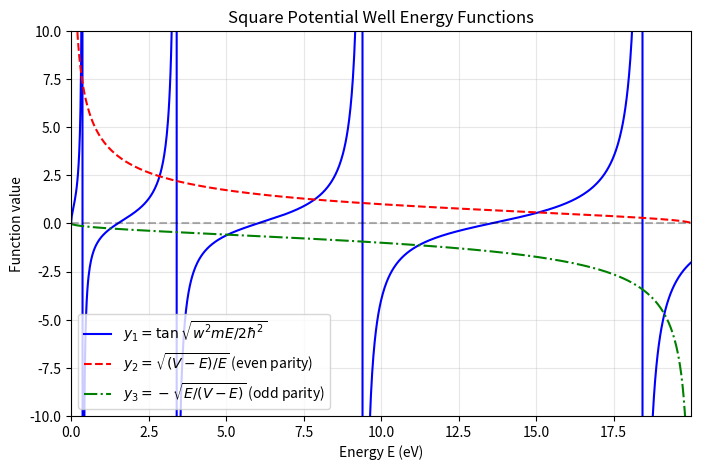

Source code (Python):
#!/usr/bin/env python3
# -*- coding: utf-8 -*-
"""
薛定谔方程 - 方势阱能级计算

本模块实现了一维方势阱中粒子能级的计算方法。
"""

import numpy as np
import matplotlib.pyplot as plt

# 物理常数
HBAR = 1.0545718e-34  # 约化普朗克常数 (J·s)
ELECTRON_MASS = 9.1094e-31  # 电子质量 (kg)
EV_TO_JOULE = 1.6021766208e-19  # 电子伏转换为焦耳的系数


def calculate_y_values(E_values, V, w, m):
    """
    计算方势阱能级方程中的三个函数值
    
    参数:
        E_values (numpy.ndarray): 能量值数组 (eV)
        V (float): 势阱高度 (eV)
        w (float): 势阱宽度 (m)
        m (float): 粒子质量 (kg)
    
    返回:
        tuple: 包含三个numpy数组 (y1, y2, y3)，分别对应三个函数在给定能量值下的函数值
    """
    # TODO: 实现计算y1, y2, y3的代码 (约10行代码)
    # [STUDENT_CODE_HERE]
    # 提示: 注意单位转换和避免数值计算中的溢出或下溢
    
    E_joules = E_values * EV_TO_JOULE
    V_joule = V * EV_TO_JOULE
    factor = (w ** 2 * m) / (2 * HBAR ** 2)
    sqrt_arg = factor * E_joules
    y1 = np.tan(np.sqrt(sqrt_arg))
    with np.errstate(divide='ignore', invalid='ignore'):
        y2 = np.sqrt((V_joule - E_joules) / E_joules)
        y3 = -np.sqrt(E_joules / (V_joule - E_joules))
    y1 = np.where(np.isfinite(y1), y1, np.nan)
    y2 = np.where(np.isfinite(y2), y2, np.nan)
    y3 = np.where(np.isfinite(y3), y3, np.nan)
    return y1, y2, y3


def plot_energy_functions(E_values, y1, y2, y3):
    """
    绘制能级方程的三个函数曲线
    
    参数:
        E_values (numpy.ndarray): 能量值数组 (eV)
        y1 (numpy.ndarray): 函数y1的值
        y2 (numpy.ndarray): 函数y2的值
        y3 (numpy.ndarray): 函数y3的值
    
    返回:
        matplotlib.figure.Figure: 绘制的图形对象
    """
    # TODO: 实现绘制三个函数曲线的代码 (约15行代码)
    # [STUDENT_CODE_HERE]
    # 提示: 使用不同颜色和线型，添加适当的标签、图例和标题
    
    fig, ax = plt.subplots(figsize=(8, 5))
    ax.plot(E_values, y1, 'b-', label=r'$y_1 = \tan\sqrt{w^2 m E / 2\hbar^2}$')
    ax.plot(E_values, y2, 'r--', label=r'$y_2 = \sqrt{(V-E)/E}$ (even parity)')
    ax.plot(E_values, y3, 'g-.', label=r'$y_3 = -\sqrt{E/(V-E)}$ (odd parity)')
    ax.axhline(0, color='k', linestyle='--', alpha=0.3)
    ax.set_xlim(0, np.max(E_values))
    ax.set_ylim(-10, 10)
    ax.set_xlabel('Energy E (eV)')
    ax.set_ylabel('Function value')
    ax.set_title('Square Potential Well Energy Functions')
    ax.legend()
    ax.grid(True, alpha=0.3)
    return fig


def find_energy_level_bisection(n, V, w, m, precision=0.001, E_min=0.001, E_max=None):
    """
    使用二分法求解方势阱中的第n个能级
    
    参数:
        n (int): 能级序号 (0表示基态，1表示第一激发态，以此类推)
        V (float): 势阱高度 (eV)
        w (float): 势阱宽度 (m)
        m (float): 粒子质量 (kg)
        precision (float): 求解精度 (eV)
        E_min (float): 能量搜索下限 (eV)
        E_max (float): 能量搜索上限 (eV)，默认为V
    
    返回:
        float: 第n个能级的能量值 (eV)
    """
    # TODO: 实现二分法求解能级的代码 (约25行代码)
    # [STUDENT_CODE_HERE]
    # 提示: 需要考虑能级的奇偶性，偶数能级使用偶宇称方程，奇数能级使用奇宇称方程
    
    if E_max is None:
        E_max = V - 1e-6  # 避免除零

    def even_func(E):
        E_joule = E * EV_TO_JOULE
        V_joule = V * EV_TO_JOULE
        factor = (w ** 2 * m) / (2 * HBAR ** 2)
        try:
            y1 = np.tan(np.sqrt(factor * E_joule))
            y2 = np.sqrt((V_joule - E_joule) / E_joule)
            return y1 - y2
        except Exception:
            return np.nan

    def odd_func(E):
        E_joule = E * EV_TO_JOULE
        V_joule = V * EV_TO_JOULE
        factor = (w ** 2 * m) / (2 * HBAR ** 2)
        try:
            y1 = np.tan(np.sqrt(factor * E_joule))
            y3 = -np.sqrt(E_joule / (V_joule - E_joule))
            return y1 - y3
        except Exception:
            return np.nan

    func = even_func if n % 2 == 0 else odd_func

    # 判断区间端点是否异号
    fa = func(E_min)
    fb = func(E_max)
    if np.isnan(fa) or np.isnan(fb):
        raise ValueError("区间端点函数值无效，请检查参数设置。")
    # 如果区间端点异号，直接用该区间
    if fa * fb < 0:
        a, b = E_min, E_max
    else:
        # 自动扫描，找到第n个根
        scan_points = 1000
        E_scan = np.linspace(E_min, E_max, scan_points)
        f_scan = func(E_scan)
        f_scan = np.where(np.isnan(f_scan), 1e6, f_scan)
        sign_changes = np.where(np.diff(np.sign(f_scan)))[0]
        if len(sign_changes) <= n:
            raise ValueError("指定区间内未找到足够的根，请检查参数设置。")
        a = E_scan[sign_changes[n]]
        b = E_scan[sign_changes[n] + 1]

    # 二分法
    while b - a > precision:
        mid = (a + b) / 2
        fm = func(mid)
        if np.isnan(fm):
            mid += precision * 0.1
            fm = func(mid)
        fa = func(a)
        if fa * fm < 0:
            b = mid
        else:
            a = mid
    energy_level = (a + b) / 2
    return energy_level


def main():
    """
    主函数，执行方势阱能级的计算和可视化
    """
    # 参数设置
    V = 20.0  # 势阱高度 (eV)
    w = 1e-9  # 势阱宽度 (m)
    m = ELECTRON_MASS  # 粒子质量 (kg)
    
    # 1. 计算并绘制函数曲线
    E_values = np.linspace(0.001, 19.999, 1000)  # 能量范围 (eV)
    y1, y2, y3 = calculate_y_values(E_values, V, w, m)
    fig = plot_energy_functions(E_values, y1, y2, y3)
    plt.savefig('energy_functions.png', dpi=300)
    plt.show()
    
    # 2. 使用二分法计算前6个能级
    energy_levels = []
    for n in range(6):
        energy = find_energy_level_bisection(n, V, w, m)
        energy_levels.append(energy)
        print(f"能级 {n}: {energy:.3f} eV")
    
    # 与参考值比较
    reference_levels = [0.318, 1.270, 2.851, 5.050, 7.850, 11.215]
    print("\n参考能级值:")
    for n, ref in enumerate(reference_levels):
        print(f"能级 {n}: {ref:.3f} eV")


if __name__ == "__main__":
    main()
